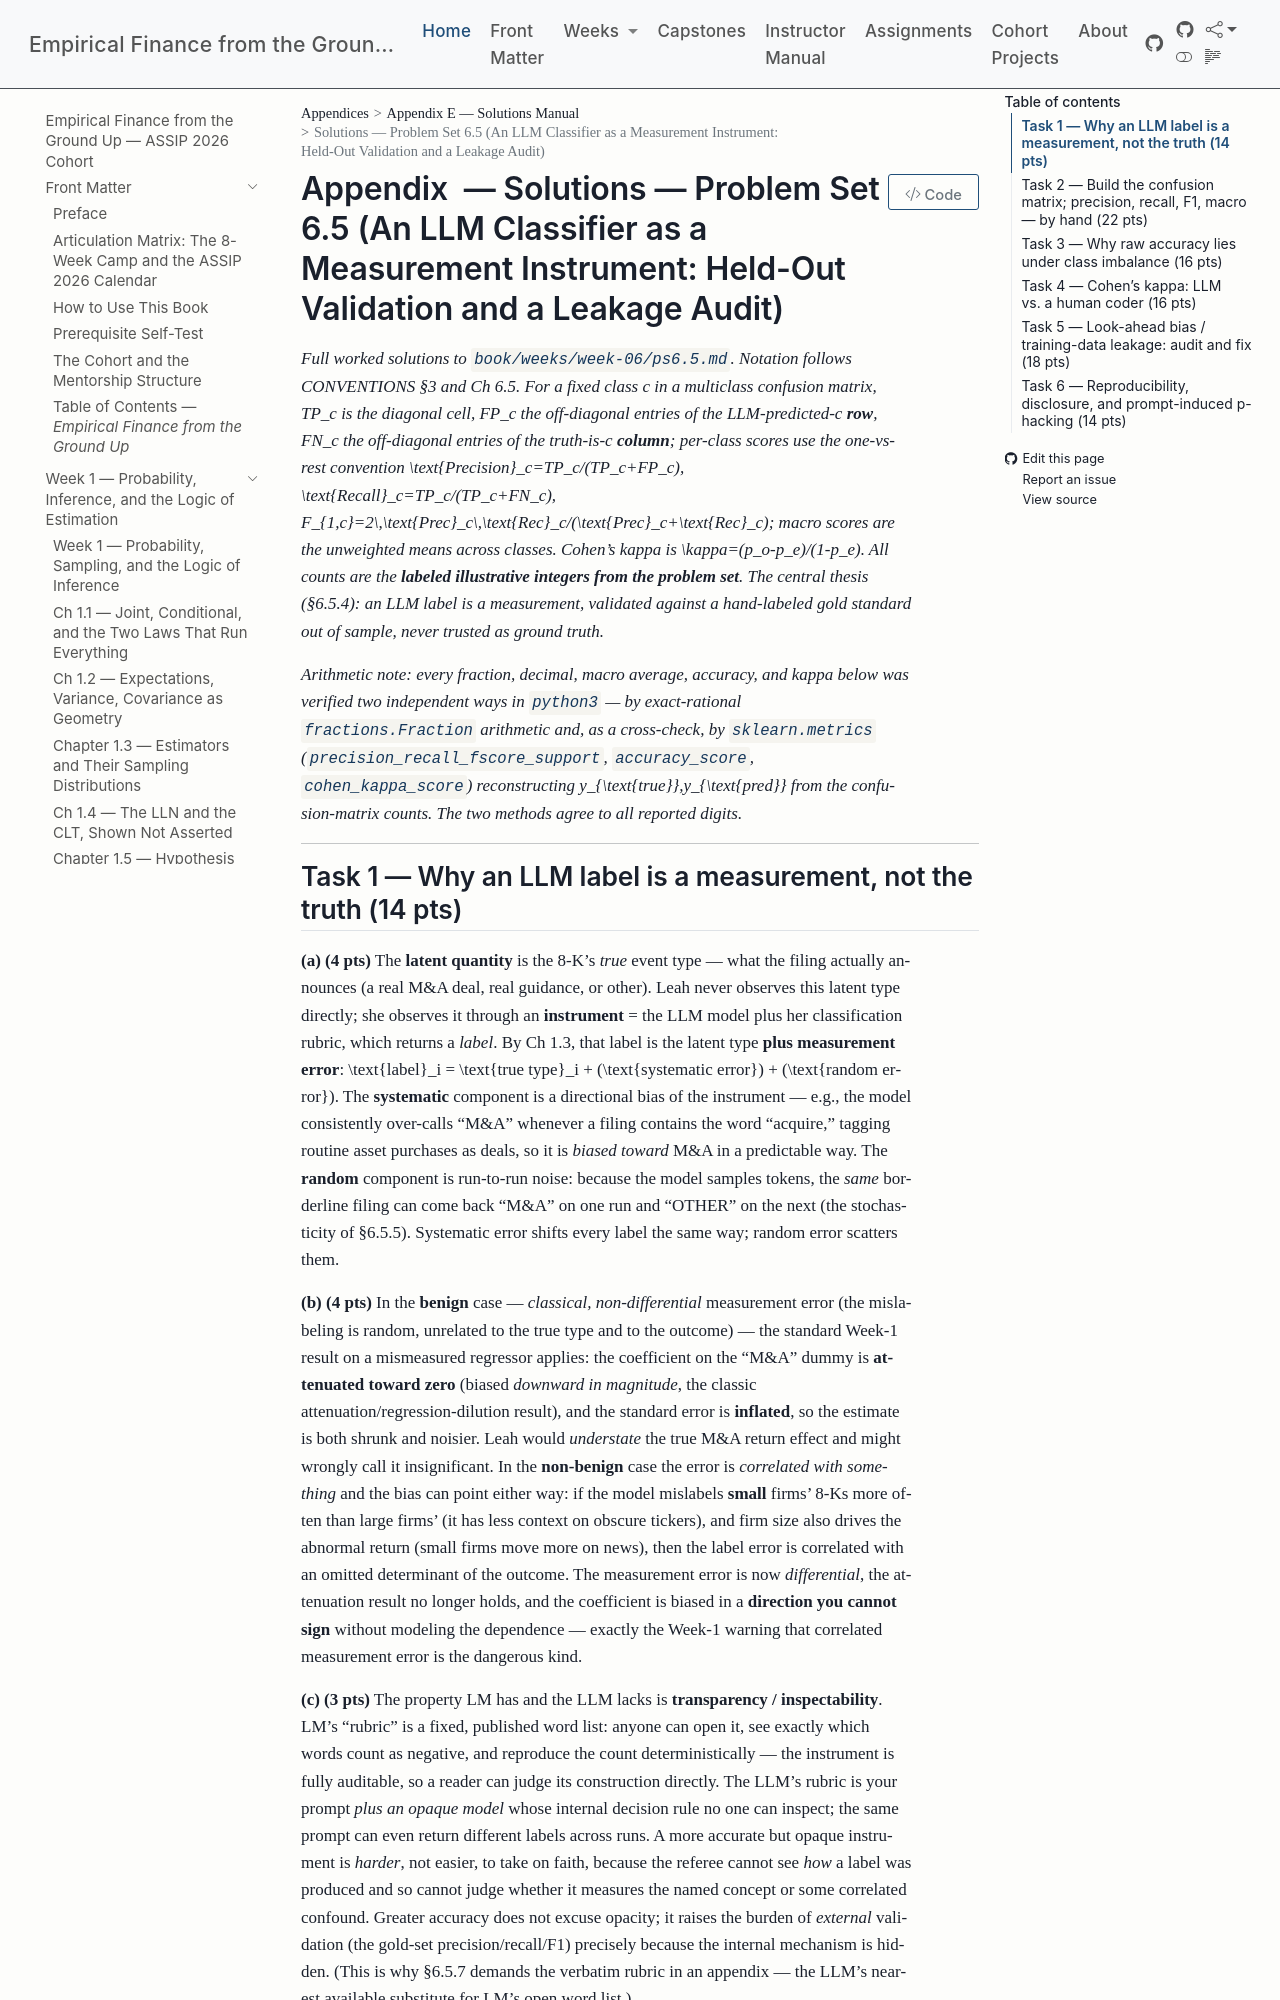

repository: edwardlg/assip-2026-empirical-finance · page: textbook/book/appendices/E-solutions-manual/E-w6-ps6.5-solutions.html · generator: mkdocs

# Solutions — Problem Set 6.5 (An LLM Classifier as a Measurement Instrument: Held-Out Validation and a Leakage Audit)

*Full worked solutions to `book/weeks/week-06/ps6.5.md`. Notation follows CONVENTIONS §3 and Ch 6.5. For a fixed class $c$ in a multiclass confusion matrix, $TP_c$ is the diagonal cell, $FP_c$ the off-diagonal entries of the LLM-predicted-$c$ **row**, $FN_c$ the off-diagonal entries of the truth-is-$c$ **column**; per-class scores use the one-vs-rest convention $\text{Precision}_c=TP_c/(TP_c+FP_c)$, $\text{Recall}_c=TP_c/(TP_c+FN_c)$, $F_{1,c}=2\,\text{Prec}_c\,\text{Rec}_c/(\text{Prec}_c+\text{Rec}_c)$; macro scores are the unweighted means across classes. Cohen's kappa is $\kappa=(p_o-p_e)/(1-p_e)$. All counts are the **labeled illustrative integers from the problem set**. The central thesis (§6.5.4): an LLM label is a measurement, validated against a hand-labeled gold standard out of sample, never trusted as ground truth.*

*Arithmetic note: every fraction, decimal, macro average, accuracy, and kappa below was verified two independent ways in `python3` — by exact-rational `fractions.Fraction` arithmetic and, as a cross-check, by `sklearn.metrics` (`precision_recall_fscore_support`, `accuracy_score`, `cohen_kappa_score`) reconstructing $y_{\text{true}},y_{\text{pred}}$ from the confusion-matrix counts. The two methods agree to all reported digits.*

---
